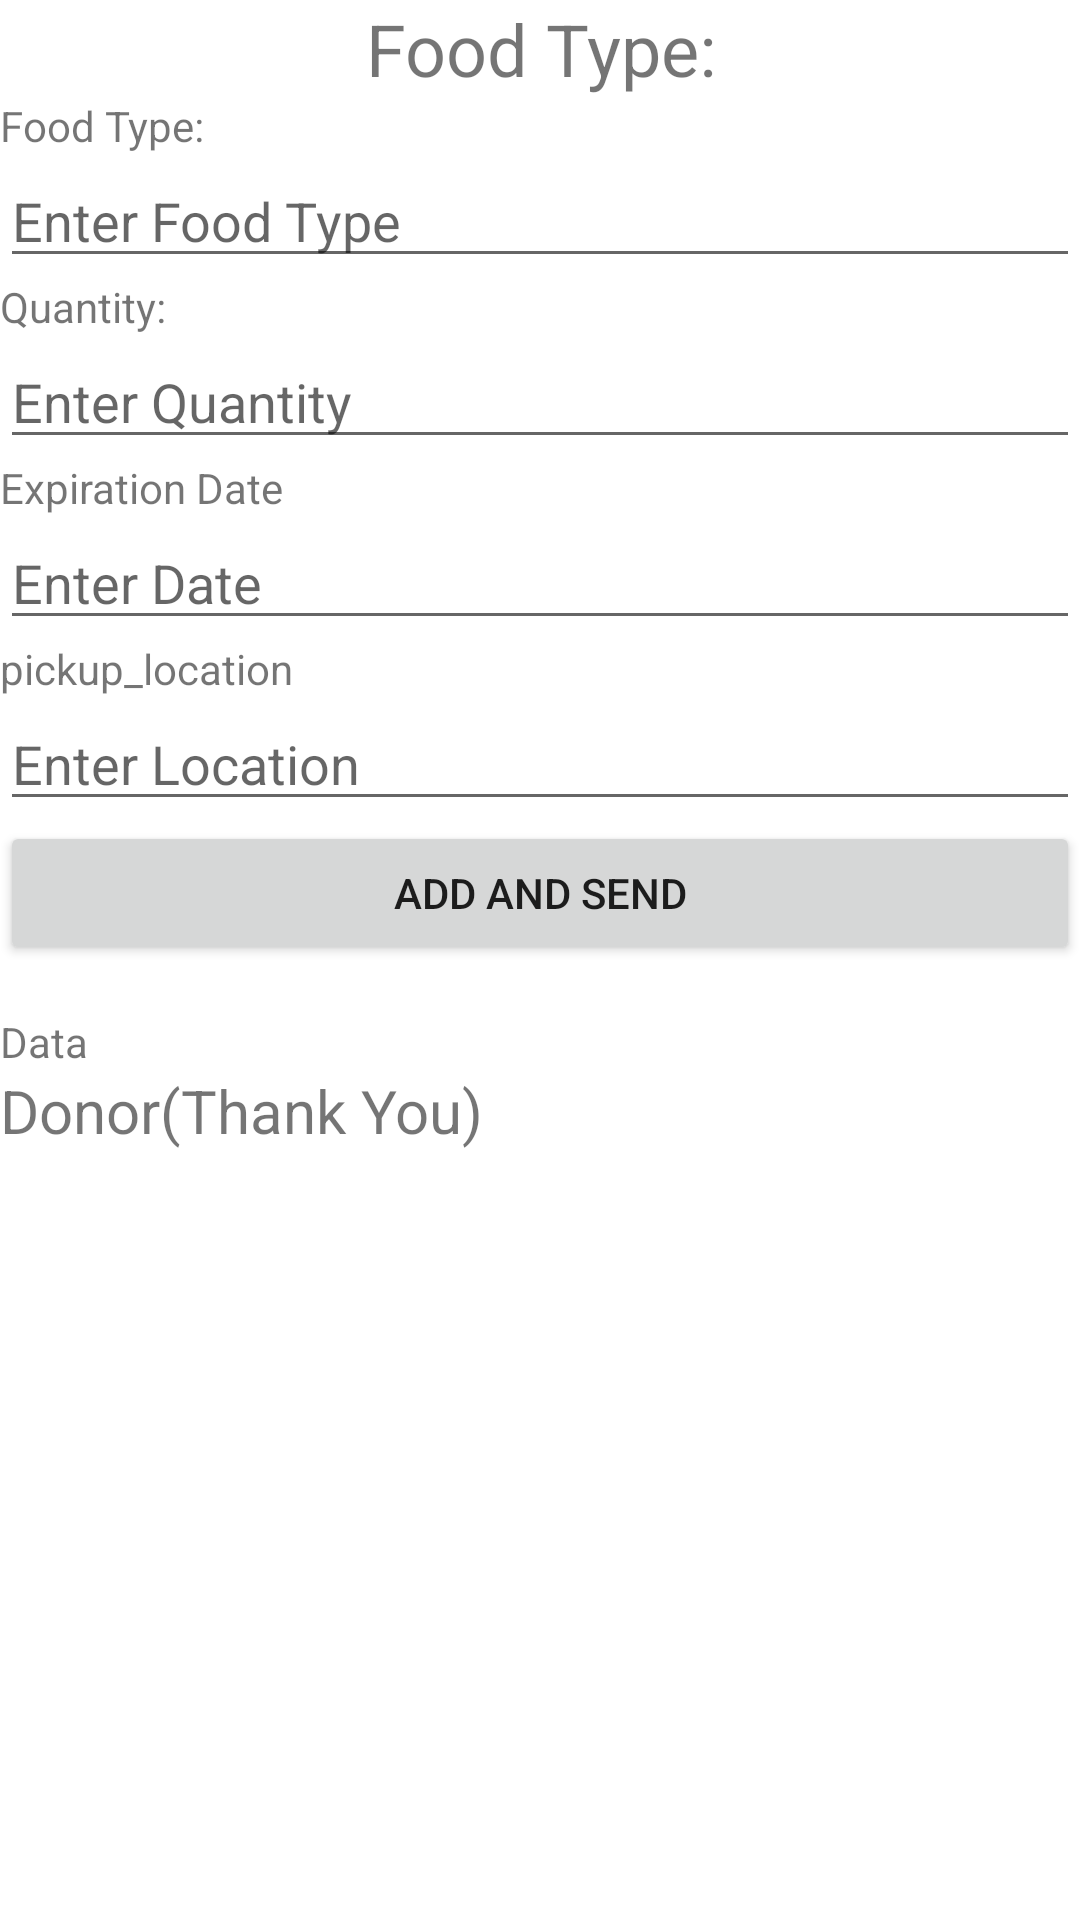

Write the Android layout XML for this screen, with the resource values it uses.
<!-- AndroidManifest.xml: application theme Theme.Donor_1 -->
<!-- res/layout/activity_food_entry.xml -->
<?xml version="1.0" encoding="utf-8"?>
<LinearLayout xmlns:android="http://schemas.android.com/apk/res/android"
    android:orientation="vertical"
    android:layout_width="match_parent"
    android:layout_height="match_parent">

    
    <TextView
        android:id="@+id/dashboard_header"
        android:text="@string/dashboard_header"
        android:textSize="24sp"
        android:layout_width="match_parent"
        android:layout_height="wrap_content"
        android:gravity="center_horizontal" />

    
    <LinearLayout
        android:id="@+id/donation_form"
        android:orientation="vertical"
        android:layout_width="match_parent"
        android:layout_height="wrap_content">

        
        <TextView
            android:id="@+id/food_type_label"
            android:text="@string/food_type_label"
            android:layout_width="match_parent"
            android:layout_height="wrap_content" />
        <EditText
            android:id="@+id/food_type_field"
            android:inputType="text"
            android:hint="Enter Food Type"
            android:layout_width="match_parent"
            android:layout_height="wrap_content" />
        <TextView
            android:id="@+id/quantity_label"
            android:text="Quantity:"
            android:layout_width="match_parent"
            android:layout_height="wrap_content" />
        <EditText
            android:id="@+id/quantity_field"
            android:inputType="number"
            android:hint="Enter Quantity"
            android:layout_width="match_parent"
            android:layout_height="wrap_content" />
        <TextView
            android:id="@+id/expiration_date_label"
            android:text="Expiration Date"
            android:layout_width="match_parent"
            android:layout_height="wrap_content" />
        <EditText
            android:id="@+id/expiration_date_field"
            android:inputType="date"
            android:hint="Enter Date"
            android:layout_width="match_parent"
            android:layout_height="wrap_content" />
        <TextView
            android:id="@+id/pickup_location_label"
            android:text="pickup_location"
            android:layout_width="match_parent"
            android:layout_height="wrap_content" />
        <EditText
            android:id="@+id/pickup_location_field"
            android:inputType="text"
            android:hint="Enter Location"
            android:layout_width="match_parent"
            android:layout_height="wrap_content" />

        
        <Button
            android:id="@+id/submit_donation_button"
            android:text="ADD and Send"
            android:layout_width="match_parent"
            android:layout_height="wrap_content" />
    </LinearLayout>

    
    <TextView
        android:id="@+id/show_all_data_button"
        android:layout_width="wrap_content"
        android:layout_height="wrap_content"
        android:text="Data"
        android:layout_centerHorizontal="true"
        android:layout_below="@id/donation_history_list"
        android:layout_marginTop="16dp"/>
    <TextView
        android:id="@+id/donation_history_label"
        android:text="Donor(Thank You)"
        android:textSize="20sp"
        android:layout_width="match_parent"
        android:layout_height="wrap_content" />
    <ListView
        android:id="@+id/donation_history_list"
        android:layout_width="match_parent"
        android:layout_height="wrap_content" />

</LinearLayout>
<!-- resources referenced by this layout -->
<resources>
  <string name="dashboard_header">Food Type:</string>
  <string name="food_type_label">Food Type:</string>
  <style name="Theme.Donor_1" parent="Theme.MaterialComponents.DayNight.DarkActionBar">
          
          <item name="colorPrimary">@color/purple_500</item>
          <item name="colorPrimaryVariant">@color/purple_700</item>
          <item name="colorOnPrimary">@color/white</item>
          
          <item name="colorSecondary">@color/teal_200</item>
          <item name="colorSecondaryVariant">@color/teal_700</item>
          <item name="colorOnSecondary">@color/black</item>
          
          <item name="android:statusBarColor">?attr/colorPrimaryVariant</item>
          
      </style>
  <!-- not gathered from this repository: default colours our renderer supplied (Android Studio template values) -->
  <color name="purple_500">#FF6200EE</color>
  <color name="purple_700">#FF3700B3</color>
  <color name="teal_200">#FF03DAC5</color>
  <color name="teal_700">#FF018786</color>
  <color name="black">#FF000000</color>
  <color name="white">#FFFFFFFF</color>
</resources>
